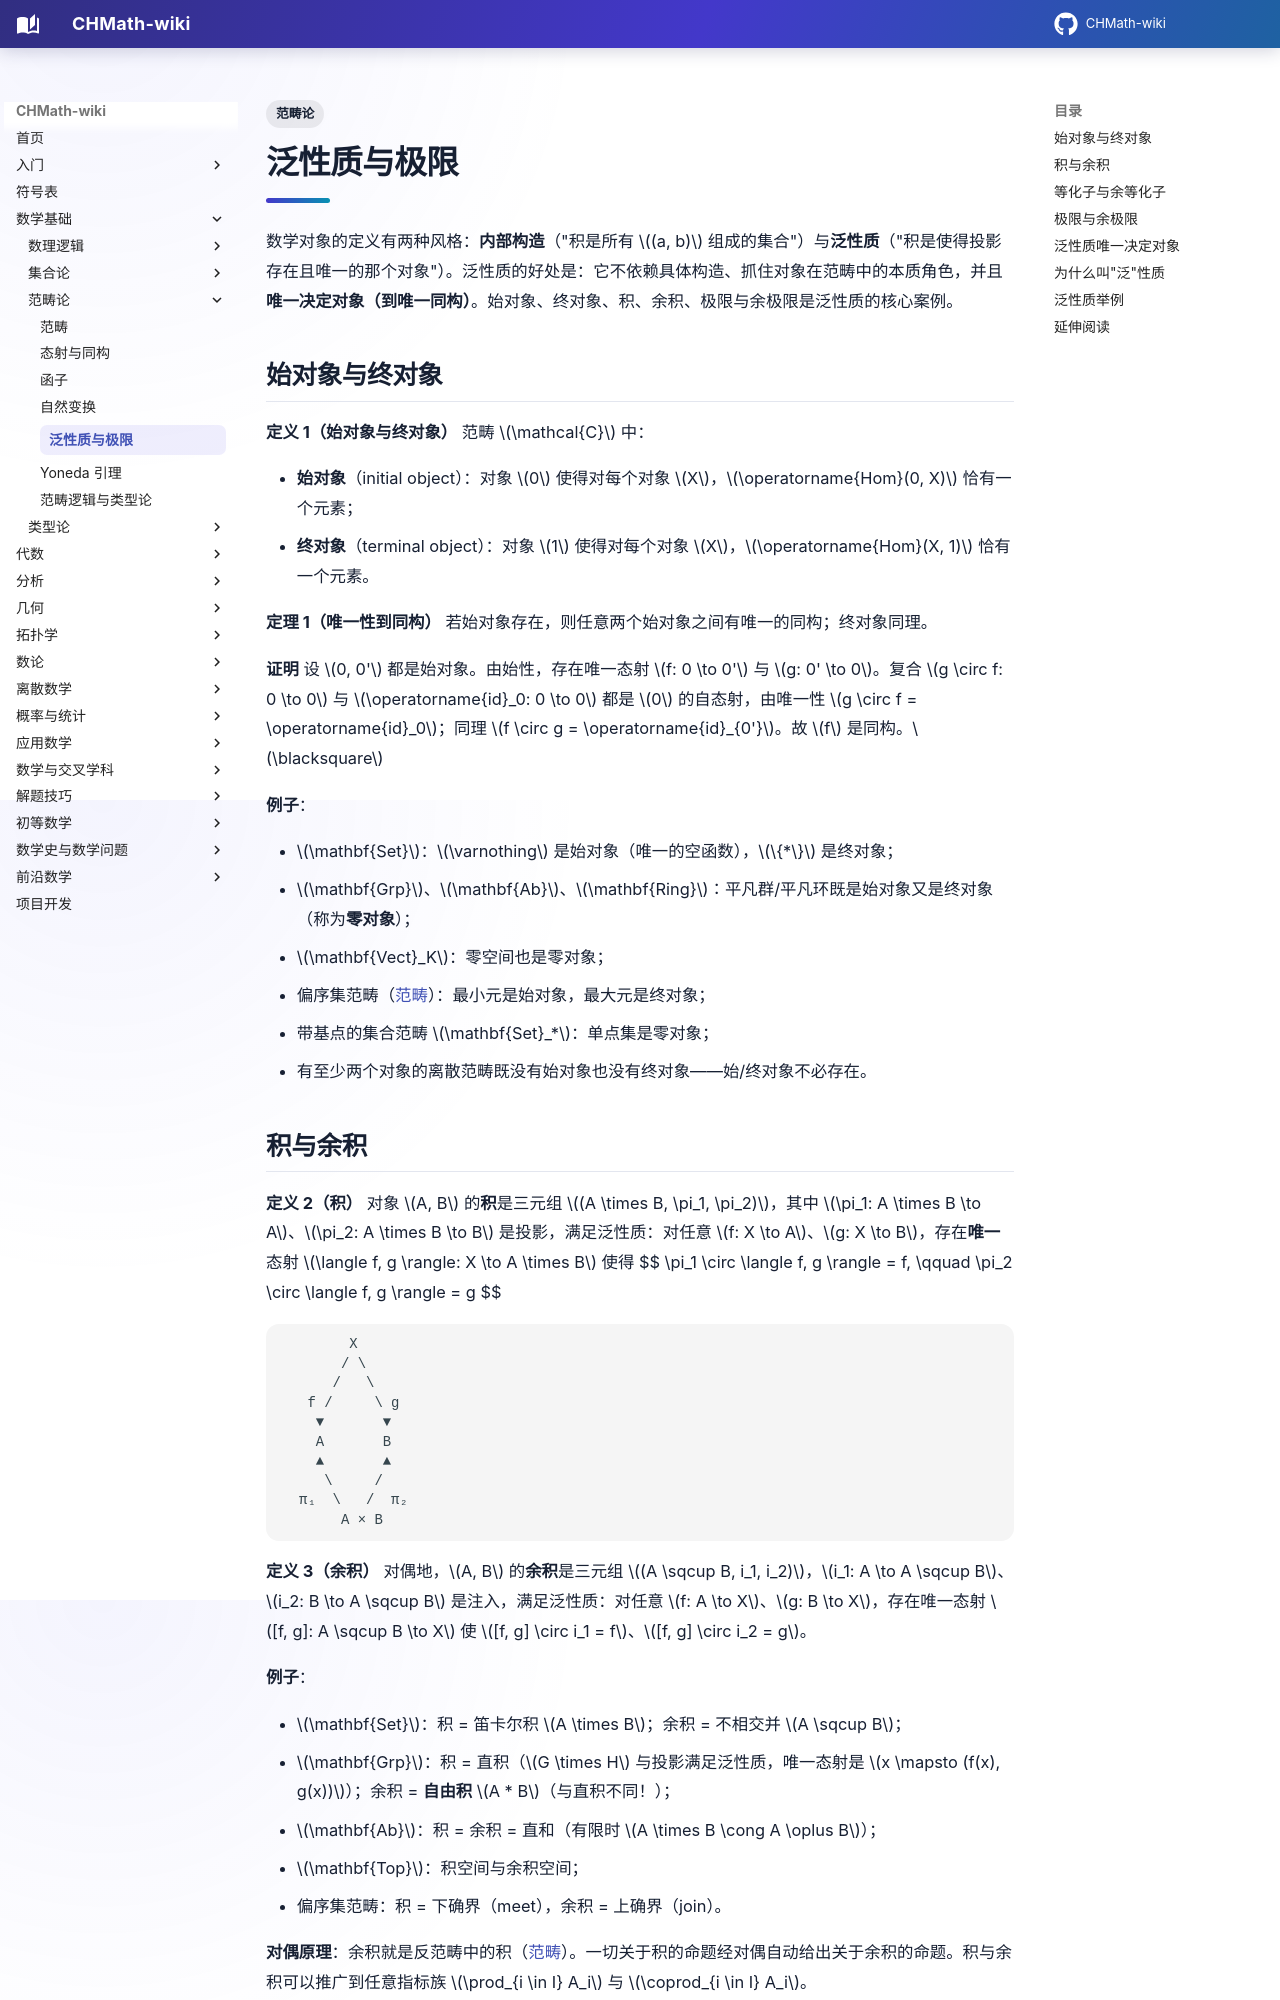

repository: FinParker/CHMath-wiki · page: foundations/category_theory/universal_properties/index.html · generator: mkdocs

---
title: 泛性质与极限
tags:
  - 范畴论
---

# 泛性质与极限

数学对象的定义有两种风格：**内部构造**（"积是所有 $(a, b)$ 组成的集合"）与**泛性质**（"积是使得投影存在且唯一的那个对象"）。泛性质的好处是：它不依赖具体构造、抓住对象在范畴中的本质角色，并且**唯一决定对象（到唯一同构）**。始对象、终对象、积、余积、极限与余极限是泛性质的核心案例。

## 始对象与终对象

**定义 1（始对象与终对象）** 范畴 $\mathcal{C}$ 中：

- **始对象**（initial object）：对象 $0$ 使得对每个对象 $X$，$\operatorname{Hom}(0, X)$ 恰有一个元素；
- **终对象**（terminal object）：对象 $1$ 使得对每个对象 $X$，$\operatorname{Hom}(X, 1)$ 恰有一个元素。

**定理 1（唯一性到同构）** 若始对象存在，则任意两个始对象之间有唯一的同构；终对象同理。

**证明** 设 $0, 0'$ 都是始对象。由始性，存在唯一态射 $f: 0 \to 0'$ 与 $g: 0' \to 0$。复合 $g \circ f: 0 \to 0$ 与 $\operatorname{id}_0: 0 \to 0$ 都是 $0$ 的自态射，由唯一性 $g \circ f = \operatorname{id}_0$；同理 $f \circ g = \operatorname{id}_{0'}$。故 $f$ 是同构。$\blacksquare$

**例子**：

- $\mathbf{Set}$：$\varnothing$ 是始对象（唯一的空函数），$\{*\}$ 是终对象；
- $\mathbf{Grp}$、$\mathbf{Ab}$、$\mathbf{Ring}$：平凡群/平凡环既是始对象又是终对象（称为**零对象**）；
- $\mathbf{Vect}_K$：零空间也是零对象；
- 偏序集范畴（[范畴](categories.md)）：最小元是始对象，最大元是终对象；
- 带基点的集合范畴 $\mathbf{Set}_*$：单点集是零对象；
- 有至少两个对象的离散范畴既没有始对象也没有终对象——始/终对象不必存在。
